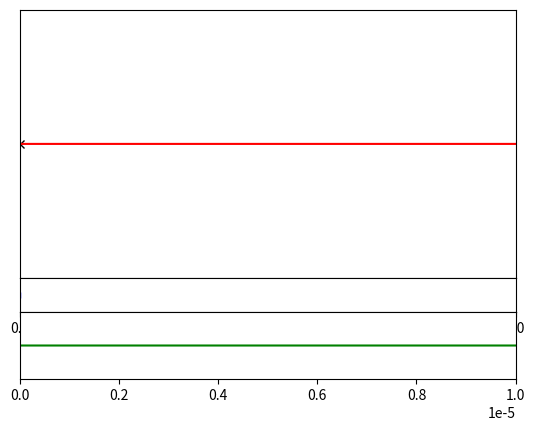

Reproduce this figure in Python.
import numpy as np
import matplotlib.pyplot as plt
import matplotlib.gridspec as gridspec
from matplotlib.ticker import AutoMinorLocator,MultipleLocator


class PlotPawleyFit: # Should I use a parent class?

	def __init__(self): # needs the data sets to plot a single graph.

		l = np.linspace(0,50,1000)
 
		self.data = {'exp':(l,np.sin(l)),'cal':(l,np.sin(l)),'dif':(l,np.sin(l)),'pos':(l,np.sin(l))}



	def plot(self): # need to decide on args for this method.

		'''Make the default plot according to directly passable commandline args.'''

		def plot_style(ax1,ax2,ax3,lims):

			'''Define the style of the plot. A bit weird, but this way it's all in one place.'''

			for ax in (ax1,ax2,ax3):
				ax.set_yticks(()) # remove yticks
				ax.set_xlim(0,0.00001) # set x axis limits 
			

			ax1.set_xticks(())


		fig = plt.figure()  # create canvas.
		gs = gridspec.GridSpec(3, 1, height_ratios=[8, 1, 2]) # make stacked multiplot for exp+cal // pos // dif

		# attribute subplots to variables.
		ax1 = plt.subplot(gs[0]) # exp+cal
		ax2 = plt.subplot(gs[1]) # pos
		ax3 = plt.subplot(gs[2]) # dif

		plt.subplots_adjust(hspace=0.0) # reduce space between subplots to zero

		# plot the different data values.
		exp = ax1.plot(self.data['exp'][0], self.data['exp'][1], ls='' ,marker='x', color='k', label='Observed')
		cal = ax1.plot(self.data['cal'][0], self.data['cal'][1], ls='-' ,marker='', color='r', label='Calculated')
		pos = ax2.plot(self.data['pos'][0], np.zeros(len(self.data['pos'][0])), ls='' ,marker='|', ms=5, color='b', label='Reflections')
		dif = ax3.plot(self.data['dif'][0], self.data['dif'][1], ls='-' ,marker='', color='g', label='Difference')

		lims = min(self.data['exp'][0]), max(self.data['exp'][0])
		plot_style(ax1,ax2,ax3,lims) # set plot style

		plt.show()



f = PlotPawleyFit()
f.plot()